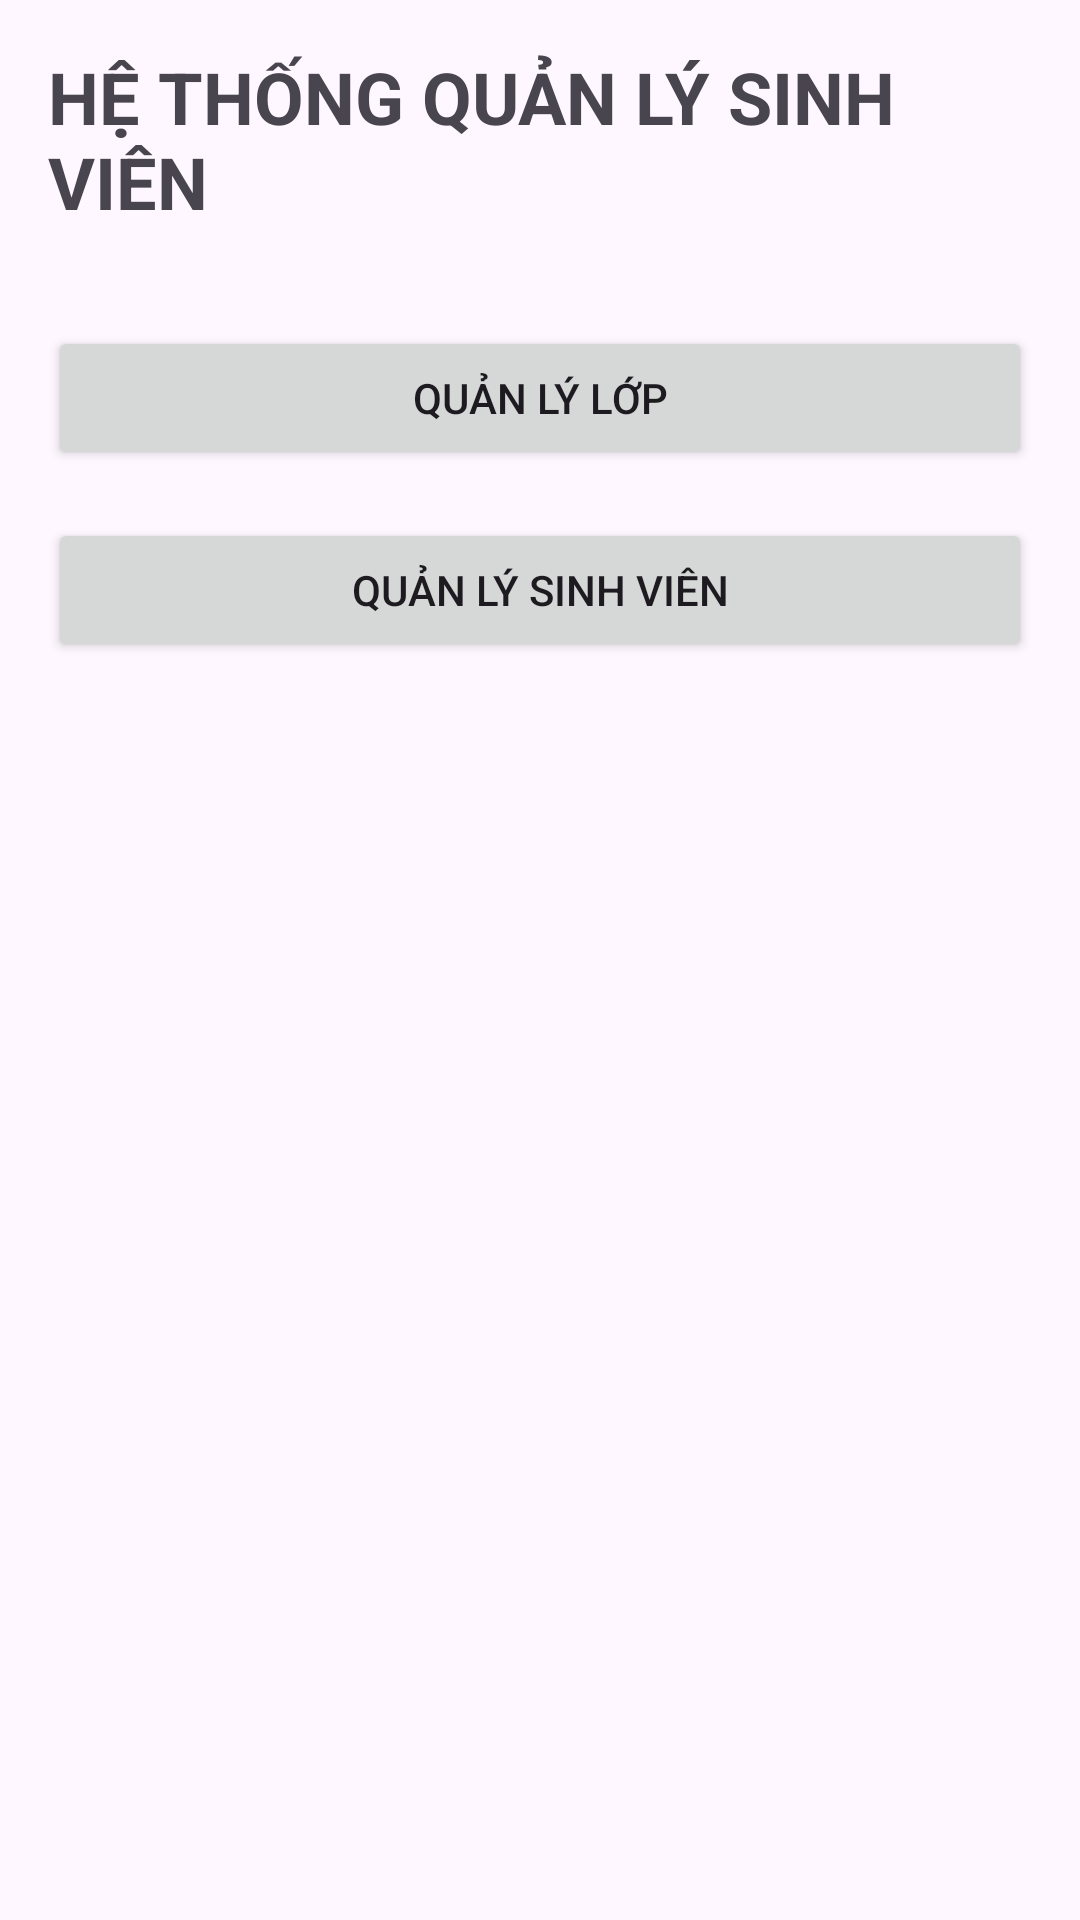

The Android layout XML behind this screen, and the referenced resources:
<!-- AndroidManifest.xml: application theme Theme.NhtBttQLSV -->
<!-- res/layout/activity_main.xml -->
<?xml version="1.0" encoding="utf-8"?>
<LinearLayout xmlns:android="http://schemas.android.com/apk/res/android"
    xmlns:app="http://schemas.android.com/apk/res-auto"
    xmlns:tools="http://schemas.android.com/tools"
    android:id="@+id/main"
    android:layout_width="match_parent"
    android:layout_height="match_parent"
    android:orientation="vertical"
    android:padding="16dp"
    tools:context=".MainActivity">

    <TextView
        android:layout_width="wrap_content"
        android:layout_height="wrap_content"
        android:text="HỆ THỐNG QUẢN LÝ SINH VIÊN"
        android:textSize="24sp"
        android:textStyle="bold"
        android:layout_gravity="center_horizontal"
        android:layout_marginBottom="32dp"/>

    <Button
        android:id="@+id/btnQuanLyLop"
        android:layout_width="match_parent"
        android:layout_height="wrap_content"
        android:text="QUẢN LÝ LỚP"
        android:layout_marginBottom="16dp"/>

    <Button
        android:id="@+id/btnQuanLySinhVien"
        android:layout_width="match_parent"
        android:layout_height="wrap_content"
        android:text="QUẢN LÝ SINH VIÊN"/>

    <ListView
        android:id="@+id/lvSinhVienMain"
        android:layout_width="match_parent"
        android:layout_height="match_parent"
        android:layout_marginTop="16dp"/>

</LinearLayout>
<!-- resources referenced by this layout -->
<resources>
  <style name="Theme.NhtBttQLSV" parent="Base.Theme.NhtBttQLSV" />
  <style name="Base.Theme.NhtBttQLSV" parent="Theme.Material3.DayNight.NoActionBar">
          
          
      </style>
</resources>
